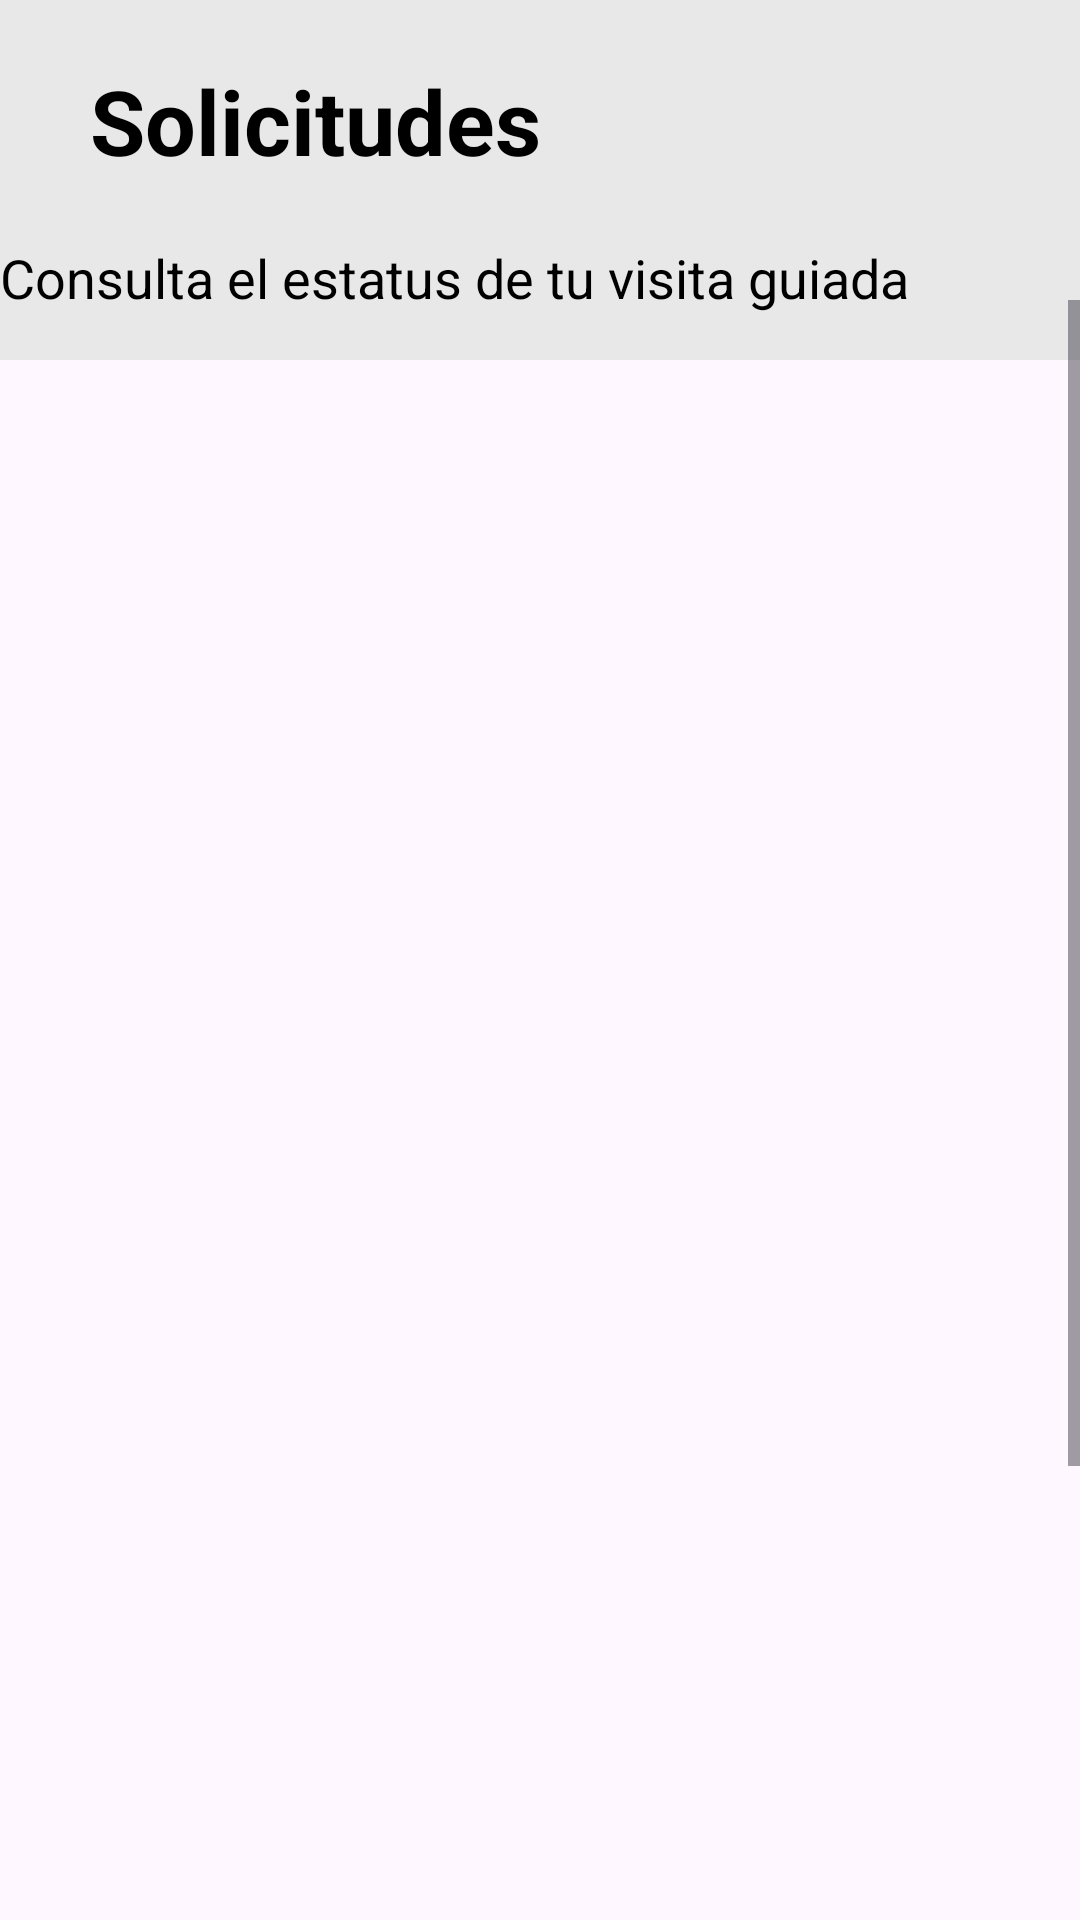

This screen was rendered from an Android layout file. Write that file and the resources it references.
<!-- AndroidManifest.xml: application theme Theme.EduxploraP -->
<!-- res/layout/fragment_solicitud_.xml -->
<?xml version="1.0" encoding="utf-8"?>
<FrameLayout xmlns:android="http://schemas.android.com/apk/res/android"
    xmlns:tools="http://schemas.android.com/tools"
    android:layout_width="match_parent"
    android:layout_height="match_parent"
    tools:context=".Solicitud_Fragment">

    
    <LinearLayout
        android:layout_width="match_parent"
        android:layout_height="120dp"
        android:orientation="vertical"
        android:background="#e8e8e9">


        <TextView
            android:layout_width="wrap_content"
            android:layout_height="wrap_content"
            android:layout_marginTop="20dp"
            android:layout_marginLeft="30sp"
            android:layout_marginRight="30dp"
            android:text="Solicitudes"
            android:textSize="30sp"
            android:textStyle="bold"
            android:textColor="@color/black"
            android:id="@+id/tvEvalua"/>

        <TextView
            android:layout_width="wrap_content"
            android:layout_height="wrap_content"
            android:layout_below="@+id/tvEvalua"
            android:layout_marginTop="20dp"
            android:layout_marginLeft="30sp"
            android:layout_marginEnd="40dp"
            android:layout_marginRight="30dp"
            android:text="Consulta el estatus de tu visita guiada"
            android:textSize="18sp"
            android:textColor="@color/black"
            android:id="@+id/tvconsul"/>


    </LinearLayout>
    <ScrollView
        android:layout_width="match_parent"
        android:layout_height="match_parent"
        android:layout_marginTop="100dp"
        >

        <LinearLayout
            android:layout_width="match_parent"
            android:layout_gravity="center"
            android:layout_height="wrap_content"
            android:orientation="vertical"
            android:backgroundTint="@color/Griszulado"
            android:layout_marginTop="480dp"
            android:id="@+id/Rluno">

        </LinearLayout>

    </ScrollView>

</FrameLayout>
<!-- resources referenced by this layout -->
<resources>
  <color name="Griszulado">#767FA8</color>
  <color name="black">#FF000000</color>
  <style name="Theme.EduxploraP" parent="Base.Theme.EduxploraP" />
  <style name="Base.Theme.EduxploraP" parent="Theme.Material3.DayNight.NoActionBar">
          
          
      </style>
</resources>
